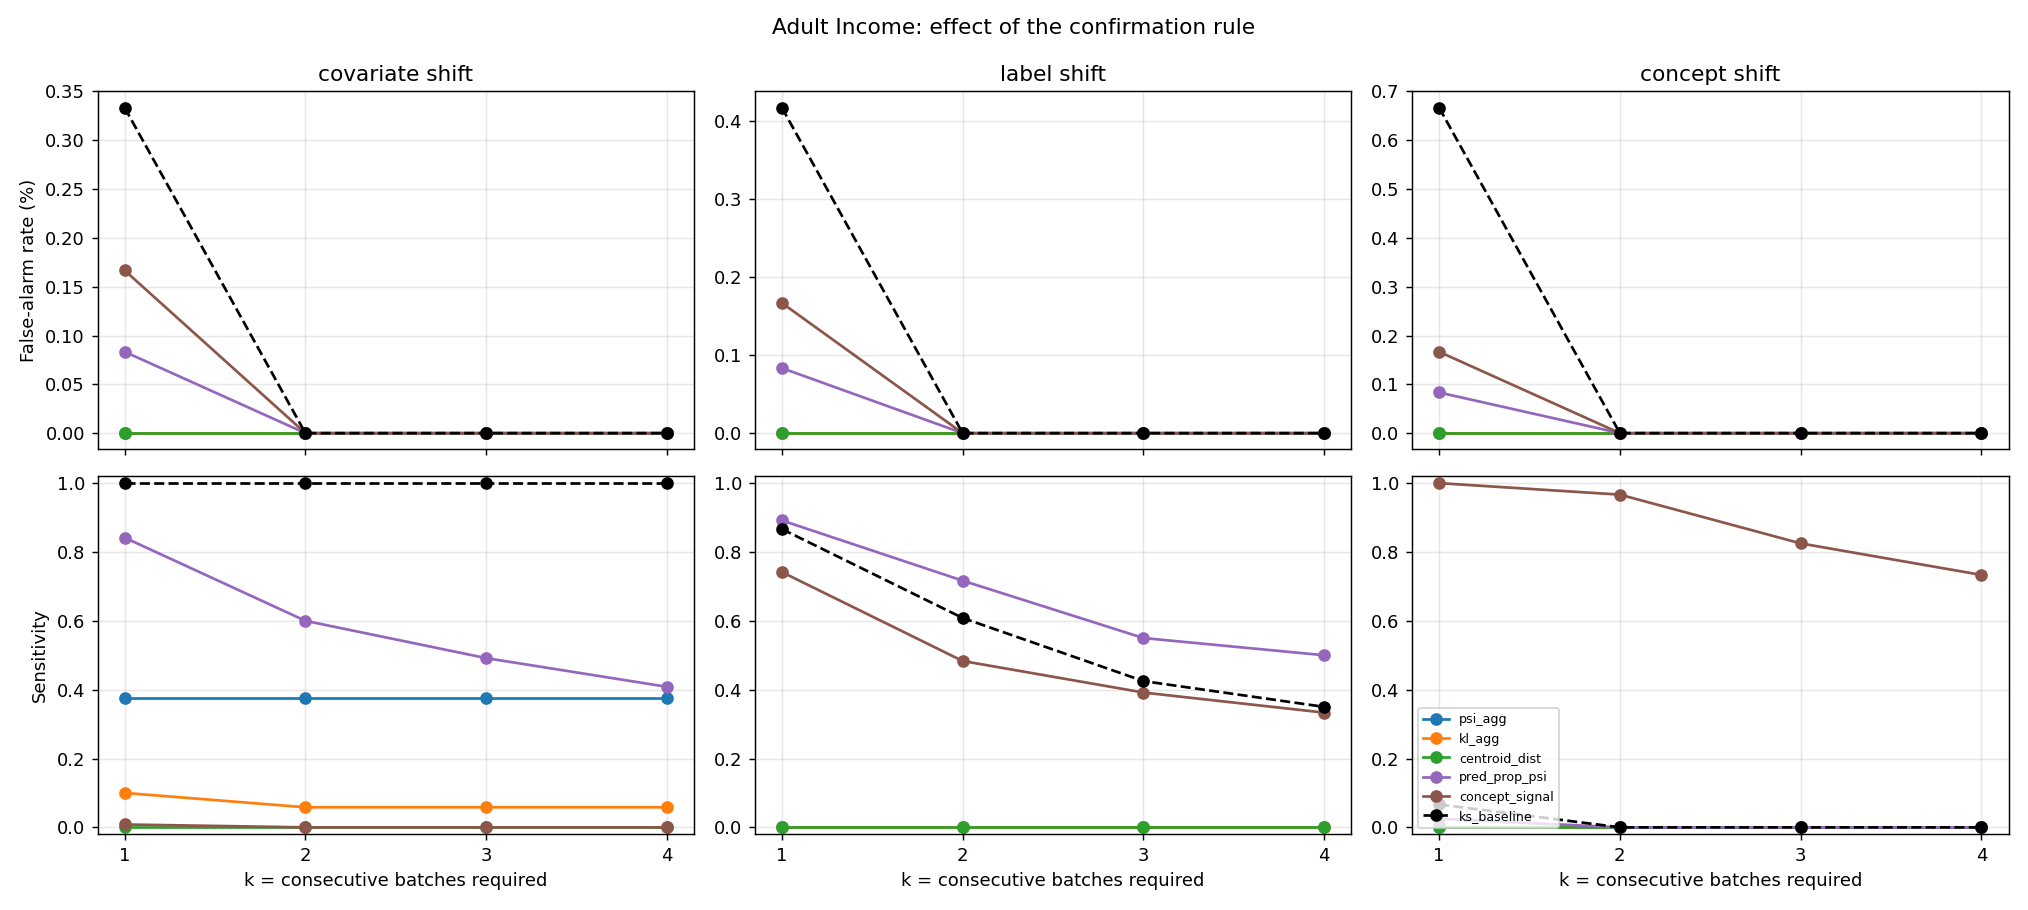

The table this chart was drawn from, first rows:
shift_type, metric, k, sensitivity, false_alarm_rate, mean_lag
covariate, psi_agg, 1, 0.375, 0.0, 1.822
covariate, psi_agg, 2, 0.375, 0.0, 3.311
covariate, psi_agg, 3, 0.375, 0.0, 4.511
covariate, psi_agg, 4, 0.375, 0.0, 5.8
covariate, kl_agg, 1, 0.1, 0.0, 4.667
covariate, kl_agg, 2, 0.05833, 0.0, 1.429
covariate, kl_agg, 3, 0.05833, 0.0, 2.429
covariate, kl_agg, 4, 0.05833, 0.0, 3.429
covariate, centroid_dist, 1, 0.0, 0.0, 
covariate, centroid_dist, 2, 0.0, 0.0, 
covariate, centroid_dist, 3, 0.0, 0.0, 
covariate, centroid_dist, 4, 0.0, 0.0, 
covariate, pred_prop_psi, 1, 0.8417, 0.0008333, 4.525
covariate, pred_prop_psi, 2, 0.6, 0.0, 4.847
covariate, pred_prop_psi, 3, 0.4917, 0.0, 5.864
covariate, pred_prop_psi, 4, 0.4083, 0.0, 5.694
covariate, concept_signal, 1, 0.008333, 0.001667, 11.0
covariate, concept_signal, 2, 0.0, 0.0, 
covariate, concept_signal, 3, 0.0, 0.0, 
covariate, concept_signal, 4, 0.0, 0.0, 
covariate, ks_baseline, 1, 1.0, 0.003333, 0.0
covariate, ks_baseline, 2, 1.0, 0.0, 1.0
covariate, ks_baseline, 3, 1.0, 0.0, 2.0
covariate, ks_baseline, 4, 1.0, 0.0, 3.0
label, psi_agg, 1, 0.0, 0.0, 
label, psi_agg, 2, 0.0, 0.0, 
label, psi_agg, 3, 0.0, 0.0, 
label, psi_agg, 4, 0.0, 0.0, 
label, kl_agg, 1, 0.0, 0.0, 
label, kl_agg, 2, 0.0, 0.0, 
label, kl_agg, 3, 0.0, 0.0, 
label, kl_agg, 4, 0.0, 0.0, 
label, centroid_dist, 1, 0.0, 0.0, 
label, centroid_dist, 2, 0.0, 0.0, 
label, centroid_dist, 3, 0.0, 0.0, 
label, centroid_dist, 4, 0.0, 0.0, 
label, pred_prop_psi, 1, 0.8917, 0.0008333, 3.467
label, pred_prop_psi, 2, 0.7167, 0.0, 4.895
label, pred_prop_psi, 3, 0.55, 0.0, 5.455
label, pred_prop_psi, 4, 0.5, 0.0, 6.217
label, concept_signal, 1, 0.7417, 0.001667, 4.169
label, concept_signal, 2, 0.4833, 0.0, 5.207
label, concept_signal, 3, 0.3917, 0.0, 6.277
label, concept_signal, 4, 0.3333, 0.0, 7.35
label, ks_baseline, 1, 0.8667, 0.004167, 4.192
label, ks_baseline, 2, 0.6083, 0.0, 5.808
label, ks_baseline, 3, 0.425, 0.0, 5.275
label, ks_baseline, 4, 0.35, 0.0, 5.024
concept, psi_agg, 1, 0.0, 0.0, 
concept, psi_agg, 2, 0.0, 0.0, 
concept, psi_agg, 3, 0.0, 0.0, 
concept, psi_agg, 4, 0.0, 0.0, 
concept, kl_agg, 1, 0.0, 0.0, 
concept, kl_agg, 2, 0.0, 0.0, 
concept, kl_agg, 3, 0.0, 0.0, 
concept, kl_agg, 4, 0.0, 0.0, 
concept, centroid_dist, 1, 0.0, 0.0, 
concept, centroid_dist, 2, 0.0, 0.0, 
concept, centroid_dist, 3, 0.0, 0.0, 
concept, centroid_dist, 4, 0.0, 0.0, 
... 12 more rows
